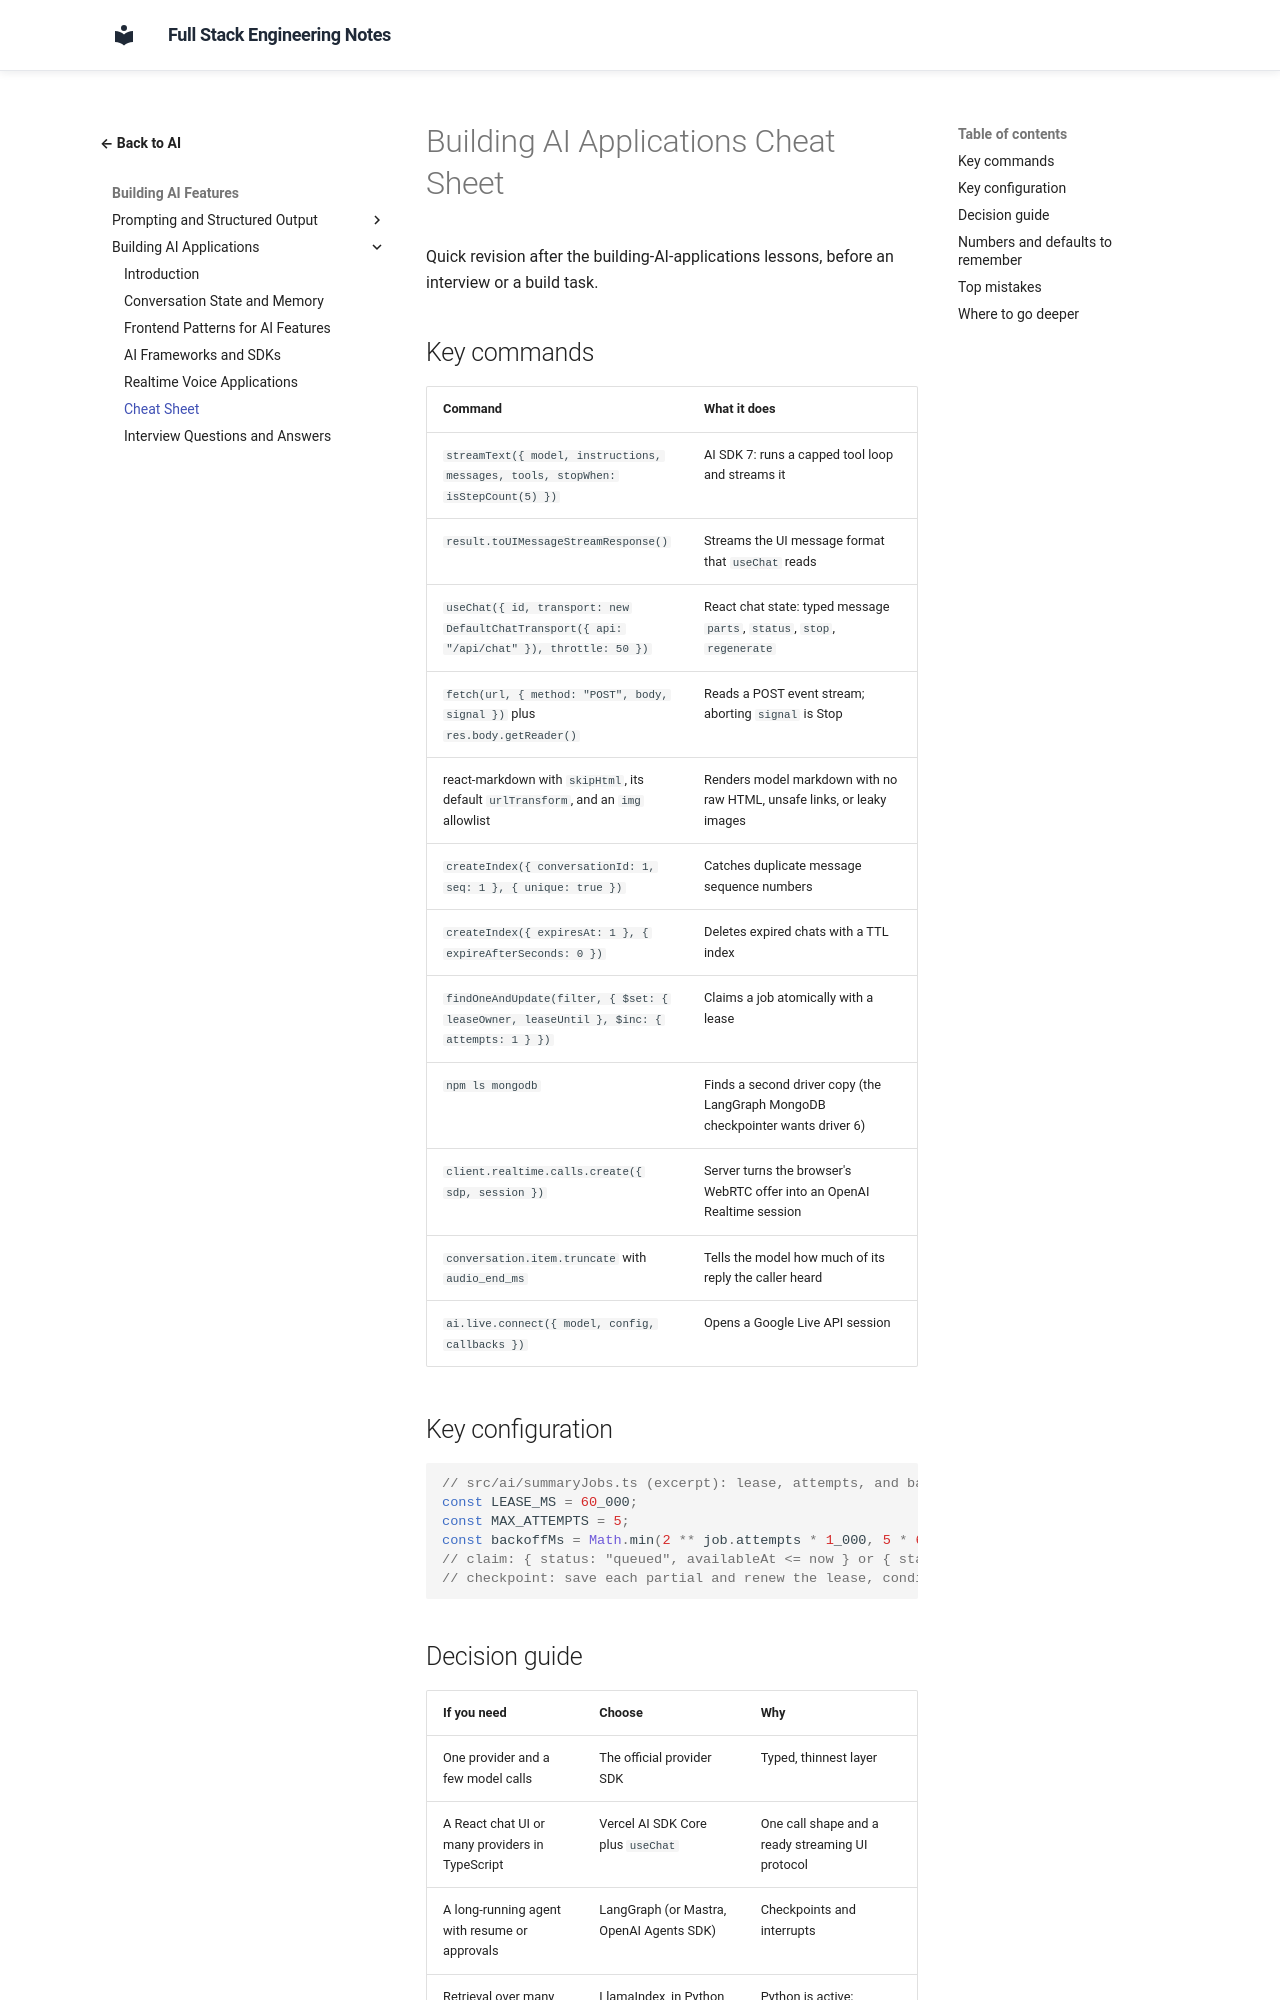

repository: murthy-satti/fullstack-notes · page: 06-ai-and-machine-learning/building-ai-applications/cheat-sheet/index.html · generator: mkdocs

# Building AI Applications Cheat Sheet

Quick revision after the building-AI-applications lessons, before an
interview or a build task.

## Key commands

| Command | What it does |
|---|---|
| `streamText({ model, instructions, messages, tools, stopWhen: isStepCount(5) })` | AI SDK 7: runs a capped tool loop and streams it |
| `result.toUIMessageStreamResponse()` | Streams the UI message format that `useChat` reads |
| `useChat({ id, transport: new DefaultChatTransport({ api: "/api/chat" }), throttle: 50 })` | React chat state: typed message `parts`, `status`, `stop`, `regenerate` |
| `fetch(url, { method: "POST", body, signal })` plus `res.body.getReader()` | Reads a POST event stream; aborting `signal` is Stop |
| react-markdown with `skipHtml`, its default `urlTransform`, and an `img` allowlist | Renders model markdown with no raw HTML, unsafe links, or leaky images |
| `createIndex({ conversationId: 1, seq: 1 }, { unique: true })` | Catches duplicate message sequence numbers |
| `createIndex({ expiresAt: 1 }, { expireAfterSeconds: 0 })` | Deletes expired chats with a TTL index |
| `findOneAndUpdate(filter, { $set: { leaseOwner, leaseUntil }, $inc: { attempts: 1 } })` | Claims a job atomically with a lease |
| `npm ls mongodb` | Finds a second driver copy (the LangGraph MongoDB checkpointer wants driver 6) |
| `client.realtime.calls.create({ sdp, session })` | Server turns the browser's WebRTC offer into an OpenAI Realtime session |
| `conversation.item.truncate` with `audio_end_ms` | Tells the model how much of its reply the caller heard |
| `ai.live.connect({ model, config, callbacks })` | Opens a Google Live API session |

## Key configuration

```ts
// src/ai/summaryJobs.ts (excerpt): lease, attempts, and backoff
const LEASE_MS = 60_000;
const MAX_ATTEMPTS = 5;
const backoffMs = Math.min(2 ** job.attempts * 1_000, 5 * 60_000);
// claim: { status: "queued", availableAt <= now } or { status: "running", leaseUntil < now }
// checkpoint: save each partial and renew the lease, conditioned on leaseOwner
```
